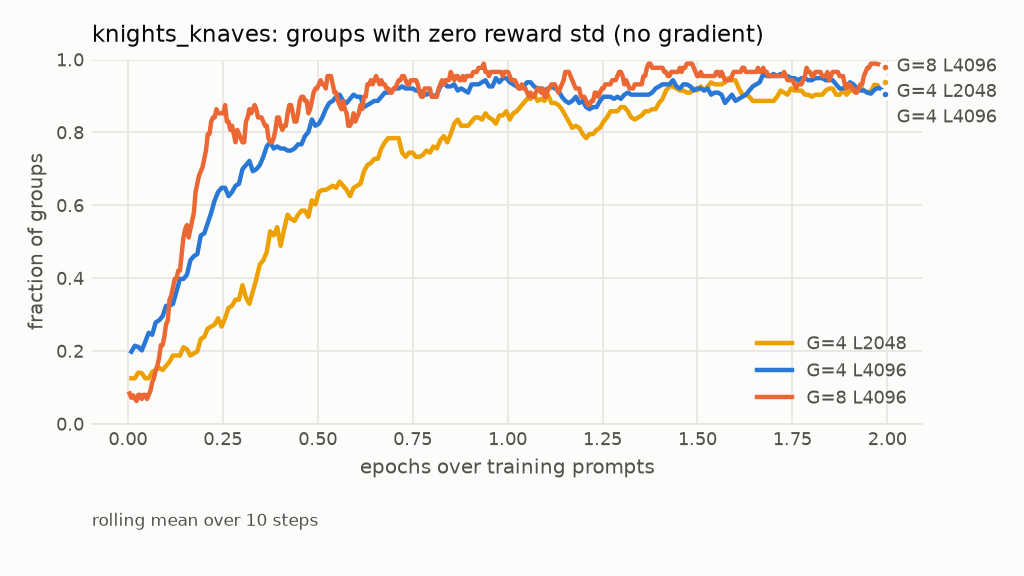

Values plotted in this chart, from the file beside it:
arm, epoch, frac_zero_std
G=4 L2048, 0.009143, 0.125
G=4 L2048, 0.01829, 0.125
G=4 L2048, 0.02743, 0.1406
G=4 L2048, 0.03657, 0.1389
G=4 L2048, 0.04571, 0.125
G=4 L2048, 0.05486, 0.125
G=4 L2048, 0.064, 0.142
G=4 L2048, 0.07314, 0.1477
G=4 L2048, 0.08229, 0.1534
G=4 L2048, 0.09143, 0.1477
G=4 L2048, 0.1006, 0.1591
G=4 L2048, 0.1097, 0.1705
G=4 L2048, 0.1189, 0.1875
G=4 L2048, 0.128, 0.1875
G=4 L2048, 0.1371, 0.1875
G=4 L2048, 0.1463, 0.2102
G=4 L2048, 0.1554, 0.2045
G=4 L2048, 0.1646, 0.1875
G=4 L2048, 0.1737, 0.1932
G=4 L2048, 0.1829, 0.1989
G=4 L2048, 0.192, 0.233
G=4 L2048, 0.2011, 0.2386
G=4 L2048, 0.2103, 0.2614
G=4 L2048, 0.2194, 0.267
G=4 L2048, 0.2286, 0.2727
G=4 L2048, 0.2377, 0.2898
G=4 L2048, 0.2469, 0.267
G=4 L2048, 0.256, 0.2898
G=4 L2048, 0.2651, 0.3182
G=4 L2048, 0.2743, 0.3239
G=4 L2048, 0.2834, 0.3409
G=4 L2048, 0.2926, 0.3409
G=4 L2048, 0.3017, 0.3807
G=4 L2048, 0.3109, 0.3466
G=4 L2048, 0.32, 0.3295
G=4 L2048, 0.3291, 0.3636
G=4 L2048, 0.3383, 0.3977
G=4 L2048, 0.3474, 0.4375
G=4 L2048, 0.3566, 0.4489
G=4 L2048, 0.3657, 0.4716
G=4 L2048, 0.3749, 0.5284
G=4 L2048, 0.384, 0.517
G=4 L2048, 0.3931, 0.5398
G=4 L2048, 0.4023, 0.4886
G=4 L2048, 0.4114, 0.5341
G=4 L2048, 0.4206, 0.5739
G=4 L2048, 0.4297, 0.5625
G=4 L2048, 0.4389, 0.5568
G=4 L2048, 0.448, 0.5739
G=4 L2048, 0.4571, 0.5852
G=4 L2048, 0.4663, 0.5852
G=4 L2048, 0.4754, 0.5682
G=4 L2048, 0.4846, 0.6136
G=4 L2048, 0.4937, 0.6023
G=4 L2048, 0.5029, 0.6364
G=4 L2048, 0.512, 0.642
G=4 L2048, 0.5211, 0.642
G=4 L2048, 0.5303, 0.6477
G=4 L2048, 0.5394, 0.6534
G=4 L2048, 0.5486, 0.6477
... 812 more rows
